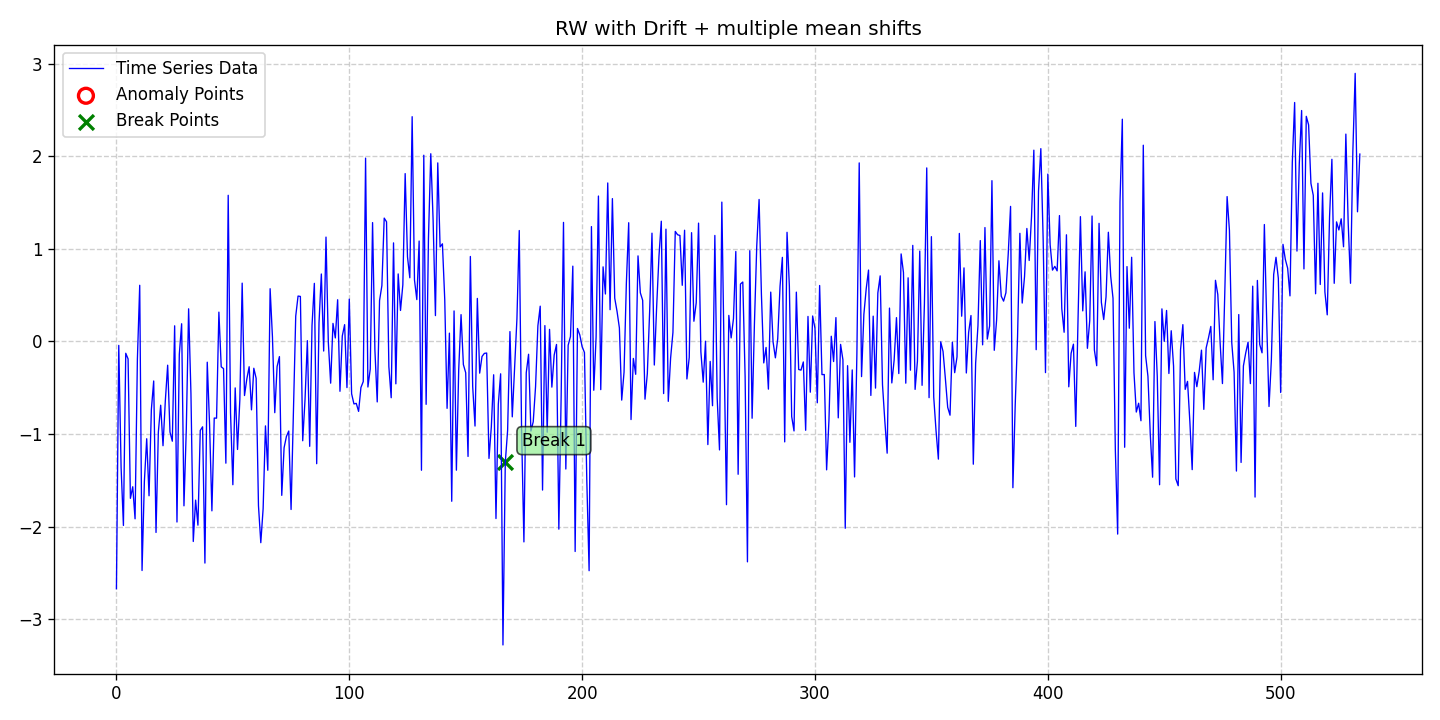

Source data for this figure (header and first rows):
date, data, stationary, det_lin_up, det_lin_down, det_quad, det_cubic, det_exp, det_damped, stoc_trend, volatility, single_seas, multiple_seas, point_anom_single, point_anom_multi, collect_anom, context_anom, mean_shift, var_shift, trend_shift, point_anom_count, point_anom_location, point_anom_point, collect_anom_count
2020-01-01, -2.672, 0, 0, 0, 0, 0, 0, 0, 1, 0, 0, 0, 0, 0, 0, 0, 1, 0, 0, 0, none, , 0
2020-01-02, -0.0427, 0, 0, 0, 0, 0, 0, 0, 1, 0, 0, 0, 0, 0, 0, 0, 1, 0, 0, 0, none, , 0
2020-01-03, -1.361, 0, 0, 0, 0, 0, 0, 0, 1, 0, 0, 0, 0, 0, 0, 0, 1, 0, 0, 0, none, , 0
2020-01-04, -1.989, 0, 0, 0, 0, 0, 0, 0, 1, 0, 0, 0, 0, 0, 0, 0, 1, 0, 0, 0, none, , 0
2020-01-05, -0.1279, 0, 0, 0, 0, 0, 0, 0, 1, 0, 0, 0, 0, 0, 0, 0, 1, 0, 0, 0, none, , 0
2020-01-06, -0.1889, 0, 0, 0, 0, 0, 0, 0, 1, 0, 0, 0, 0, 0, 0, 0, 1, 0, 0, 0, none, , 0
2020-01-07, -1.696, 0, 0, 0, 0, 0, 0, 0, 1, 0, 0, 0, 0, 0, 0, 0, 1, 0, 0, 0, none, , 0
2020-01-08, -1.57, 0, 0, 0, 0, 0, 0, 0, 1, 0, 0, 0, 0, 0, 0, 0, 1, 0, 0, 0, none, , 0
2020-01-09, -1.917, 0, 0, 0, 0, 0, 0, 0, 1, 0, 0, 0, 0, 0, 0, 0, 1, 0, 0, 0, none, , 0
2020-01-10, -0.19, 0, 0, 0, 0, 0, 0, 0, 1, 0, 0, 0, 0, 0, 0, 0, 1, 0, 0, 0, none, , 0
2020-01-11, 0.6068, 0, 0, 0, 0, 0, 0, 0, 1, 0, 0, 0, 0, 0, 0, 0, 1, 0, 0, 0, none, , 0
2020-01-12, -2.475, 0, 0, 0, 0, 0, 0, 0, 1, 0, 0, 0, 0, 0, 0, 0, 1, 0, 0, 0, none, , 0
2020-01-13, -1.512, 0, 0, 0, 0, 0, 0, 0, 1, 0, 0, 0, 0, 0, 0, 0, 1, 0, 0, 0, none, , 0
2020-01-14, -1.051, 0, 0, 0, 0, 0, 0, 0, 1, 0, 0, 0, 0, 0, 0, 0, 1, 0, 0, 0, none, , 0
2020-01-15, -1.668, 0, 0, 0, 0, 0, 0, 0, 1, 0, 0, 0, 0, 0, 0, 0, 1, 0, 0, 0, none, , 0
2020-01-16, -0.7366, 0, 0, 0, 0, 0, 0, 0, 1, 0, 0, 0, 0, 0, 0, 0, 1, 0, 0, 0, none, , 0
2020-01-17, -0.4274, 0, 0, 0, 0, 0, 0, 0, 1, 0, 0, 0, 0, 0, 0, 0, 1, 0, 0, 0, none, , 0
2020-01-18, -2.064, 0, 0, 0, 0, 0, 0, 0, 1, 0, 0, 0, 0, 0, 0, 0, 1, 0, 0, 0, none, , 0
2020-01-19, -0.9792, 0, 0, 0, 0, 0, 0, 0, 1, 0, 0, 0, 0, 0, 0, 0, 1, 0, 0, 0, none, , 0
2020-01-20, -0.6892, 0, 0, 0, 0, 0, 0, 0, 1, 0, 0, 0, 0, 0, 0, 0, 1, 0, 0, 0, none, , 0
2020-01-21, -1.127, 0, 0, 0, 0, 0, 0, 0, 1, 0, 0, 0, 0, 0, 0, 0, 1, 0, 0, 0, none, , 0
2020-01-22, -0.6404, 0, 0, 0, 0, 0, 0, 0, 1, 0, 0, 0, 0, 0, 0, 0, 1, 0, 0, 0, none, , 0
2020-01-23, -0.2569, 0, 0, 0, 0, 0, 0, 0, 1, 0, 0, 0, 0, 0, 0, 0, 1, 0, 0, 0, none, , 0
2020-01-24, -0.979, 0, 0, 0, 0, 0, 0, 0, 1, 0, 0, 0, 0, 0, 0, 0, 1, 0, 0, 0, none, , 0
2020-01-25, -1.078, 0, 0, 0, 0, 0, 0, 0, 1, 0, 0, 0, 0, 0, 0, 0, 1, 0, 0, 0, none, , 0
2020-01-26, 0.1688, 0, 0, 0, 0, 0, 0, 0, 1, 0, 0, 0, 0, 0, 0, 0, 1, 0, 0, 0, none, , 0
2020-01-27, -1.952, 0, 0, 0, 0, 0, 0, 0, 1, 0, 0, 0, 0, 0, 0, 0, 1, 0, 0, 0, none, , 0
2020-01-28, -0.1401, 0, 0, 0, 0, 0, 0, 0, 1, 0, 0, 0, 0, 0, 0, 0, 1, 0, 0, 0, none, , 0
2020-01-29, 0.191, 0, 0, 0, 0, 0, 0, 0, 1, 0, 0, 0, 0, 0, 0, 0, 1, 0, 0, 0, none, , 0
2020-01-30, -1.777, 0, 0, 0, 0, 0, 0, 0, 1, 0, 0, 0, 0, 0, 0, 0, 1, 0, 0, 0, none, , 0
2020-01-31, -0.9477, 0, 0, 0, 0, 0, 0, 0, 1, 0, 0, 0, 0, 0, 0, 0, 1, 0, 0, 0, none, , 0
2020-02-01, 0.3523, 0, 0, 0, 0, 0, 0, 0, 1, 0, 0, 0, 0, 0, 0, 0, 1, 0, 0, 0, none, , 0
2020-02-02, -0.5637, 0, 0, 0, 0, 0, 0, 0, 1, 0, 0, 0, 0, 0, 0, 0, 1, 0, 0, 0, none, , 0
2020-02-03, -2.162, 0, 0, 0, 0, 0, 0, 0, 1, 0, 0, 0, 0, 0, 0, 0, 1, 0, 0, 0, none, , 0
2020-02-04, -1.715, 0, 0, 0, 0, 0, 0, 0, 1, 0, 0, 0, 0, 0, 0, 0, 1, 0, 0, 0, none, , 0
2020-02-05, -1.986, 0, 0, 0, 0, 0, 0, 0, 1, 0, 0, 0, 0, 0, 0, 0, 1, 0, 0, 0, none, , 0
2020-02-06, -0.9622, 0, 0, 0, 0, 0, 0, 0, 1, 0, 0, 0, 0, 0, 0, 0, 1, 0, 0, 0, none, , 0
2020-02-07, -0.9228, 0, 0, 0, 0, 0, 0, 0, 1, 0, 0, 0, 0, 0, 0, 0, 1, 0, 0, 0, none, , 0
2020-02-08, -2.395, 0, 0, 0, 0, 0, 0, 0, 1, 0, 0, 0, 0, 0, 0, 0, 1, 0, 0, 0, none, , 0
2020-02-09, -0.2244, 0, 0, 0, 0, 0, 0, 0, 1, 0, 0, 0, 0, 0, 0, 0, 1, 0, 0, 0, none, , 0
2020-02-10, -0.9017, 0, 0, 0, 0, 0, 0, 0, 1, 0, 0, 0, 0, 0, 0, 0, 1, 0, 0, 0, none, , 0
2020-02-11, -1.831, 0, 0, 0, 0, 0, 0, 0, 1, 0, 0, 0, 0, 0, 0, 0, 1, 0, 0, 0, none, , 0
2020-02-12, -0.828, 0, 0, 0, 0, 0, 0, 0, 1, 0, 0, 0, 0, 0, 0, 0, 1, 0, 0, 0, none, , 0
2020-02-13, -0.8293, 0, 0, 0, 0, 0, 0, 0, 1, 0, 0, 0, 0, 0, 0, 0, 1, 0, 0, 0, none, , 0
2020-02-14, 0.3166, 0, 0, 0, 0, 0, 0, 0, 1, 0, 0, 0, 0, 0, 0, 0, 1, 0, 0, 0, none, , 0
2020-02-15, -0.2745, 0, 0, 0, 0, 0, 0, 0, 1, 0, 0, 0, 0, 0, 0, 0, 1, 0, 0, 0, none, , 0
2020-02-16, -0.2939, 0, 0, 0, 0, 0, 0, 0, 1, 0, 0, 0, 0, 0, 0, 0, 1, 0, 0, 0, none, , 0
2020-02-17, -1.316, 0, 0, 0, 0, 0, 0, 0, 1, 0, 0, 0, 0, 0, 0, 0, 1, 0, 0, 0, none, , 0
2020-02-18, 1.579, 0, 0, 0, 0, 0, 0, 0, 1, 0, 0, 0, 0, 0, 0, 0, 1, 0, 0, 0, none, , 0
2020-02-19, -0.7712, 0, 0, 0, 0, 0, 0, 0, 1, 0, 0, 0, 0, 0, 0, 0, 1, 0, 0, 0, none, , 0
2020-02-20, -1.549, 0, 0, 0, 0, 0, 0, 0, 1, 0, 0, 0, 0, 0, 0, 0, 1, 0, 0, 0, none, , 0
2020-02-21, -0.5023, 0, 0, 0, 0, 0, 0, 0, 1, 0, 0, 0, 0, 0, 0, 0, 1, 0, 0, 0, none, , 0
2020-02-22, -1.168, 0, 0, 0, 0, 0, 0, 0, 1, 0, 0, 0, 0, 0, 0, 0, 1, 0, 0, 0, none, , 0
2020-02-23, -0.6273, 0, 0, 0, 0, 0, 0, 0, 1, 0, 0, 0, 0, 0, 0, 0, 1, 0, 0, 0, none, , 0
2020-02-24, 0.6299, 0, 0, 0, 0, 0, 0, 0, 1, 0, 0, 0, 0, 0, 0, 0, 1, 0, 0, 0, none, , 0
2020-02-25, -0.5846, 0, 0, 0, 0, 0, 0, 0, 1, 0, 0, 0, 0, 0, 0, 0, 1, 0, 0, 0, none, , 0
2020-02-26, -0.4052, 0, 0, 0, 0, 0, 0, 0, 1, 0, 0, 0, 0, 0, 0, 0, 1, 0, 0, 0, none, , 0
2020-02-27, -0.2734, 0, 0, 0, 0, 0, 0, 0, 1, 0, 0, 0, 0, 0, 0, 0, 1, 0, 0, 0, none, , 0
2020-02-28, -0.7394, 0, 0, 0, 0, 0, 0, 0, 1, 0, 0, 0, 0, 0, 0, 0, 1, 0, 0, 0, none, , 0
2020-02-29, -0.2899, 0, 0, 0, 0, 0, 0, 0, 1, 0, 0, 0, 0, 0, 0, 0, 1, 0, 0, 0, none, , 0
... 475 more rows
